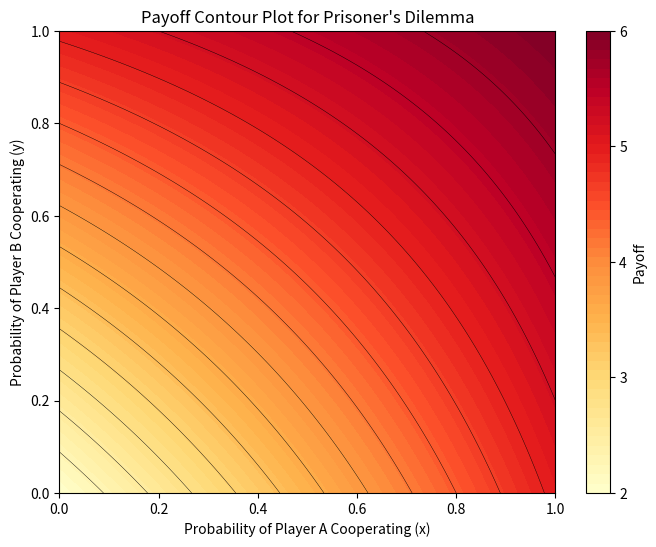

The matplotlib source for this figure:
import numpy as np
import matplotlib.pyplot as plt

# resolution
x = np.linspace(0, 1, 500)  # More points for better detail
y = np.linspace(0, 1, 500)  # More points for better detail

# meshgrid for the plot
X, Y = np.meshgrid(x, y)

def payoff_function(X, Y):
    return -2 * X * Y + 3 * X + 3 * Y + 2

Z = payoff_function(X, Y)

plt.figure(figsize=(8, 6))
contour = plt.contourf(X, Y, Z, levels=np.linspace(Z.min(), Z.max(), 50), cmap='YlOrRd')

# contour lines for equilibrium
contour_lines = plt.contour(X, Y, Z, levels=np.linspace(Z.min(), Z.max(), 16), colors='black', linewidths=0.3)

colorbar = plt.colorbar(contour, label='Payoff')
colorbar.set_ticks(np.arange(int(Z.min()), int(Z.max()) + 1))

# Labels and title
plt.title('Payoff Contour Plot for Prisoner\'s Dilemma')
plt.xlabel('Probability of Player A Cooperating (x)')
plt.ylabel('Probability of Player B Cooperating (y)')

plt.show()